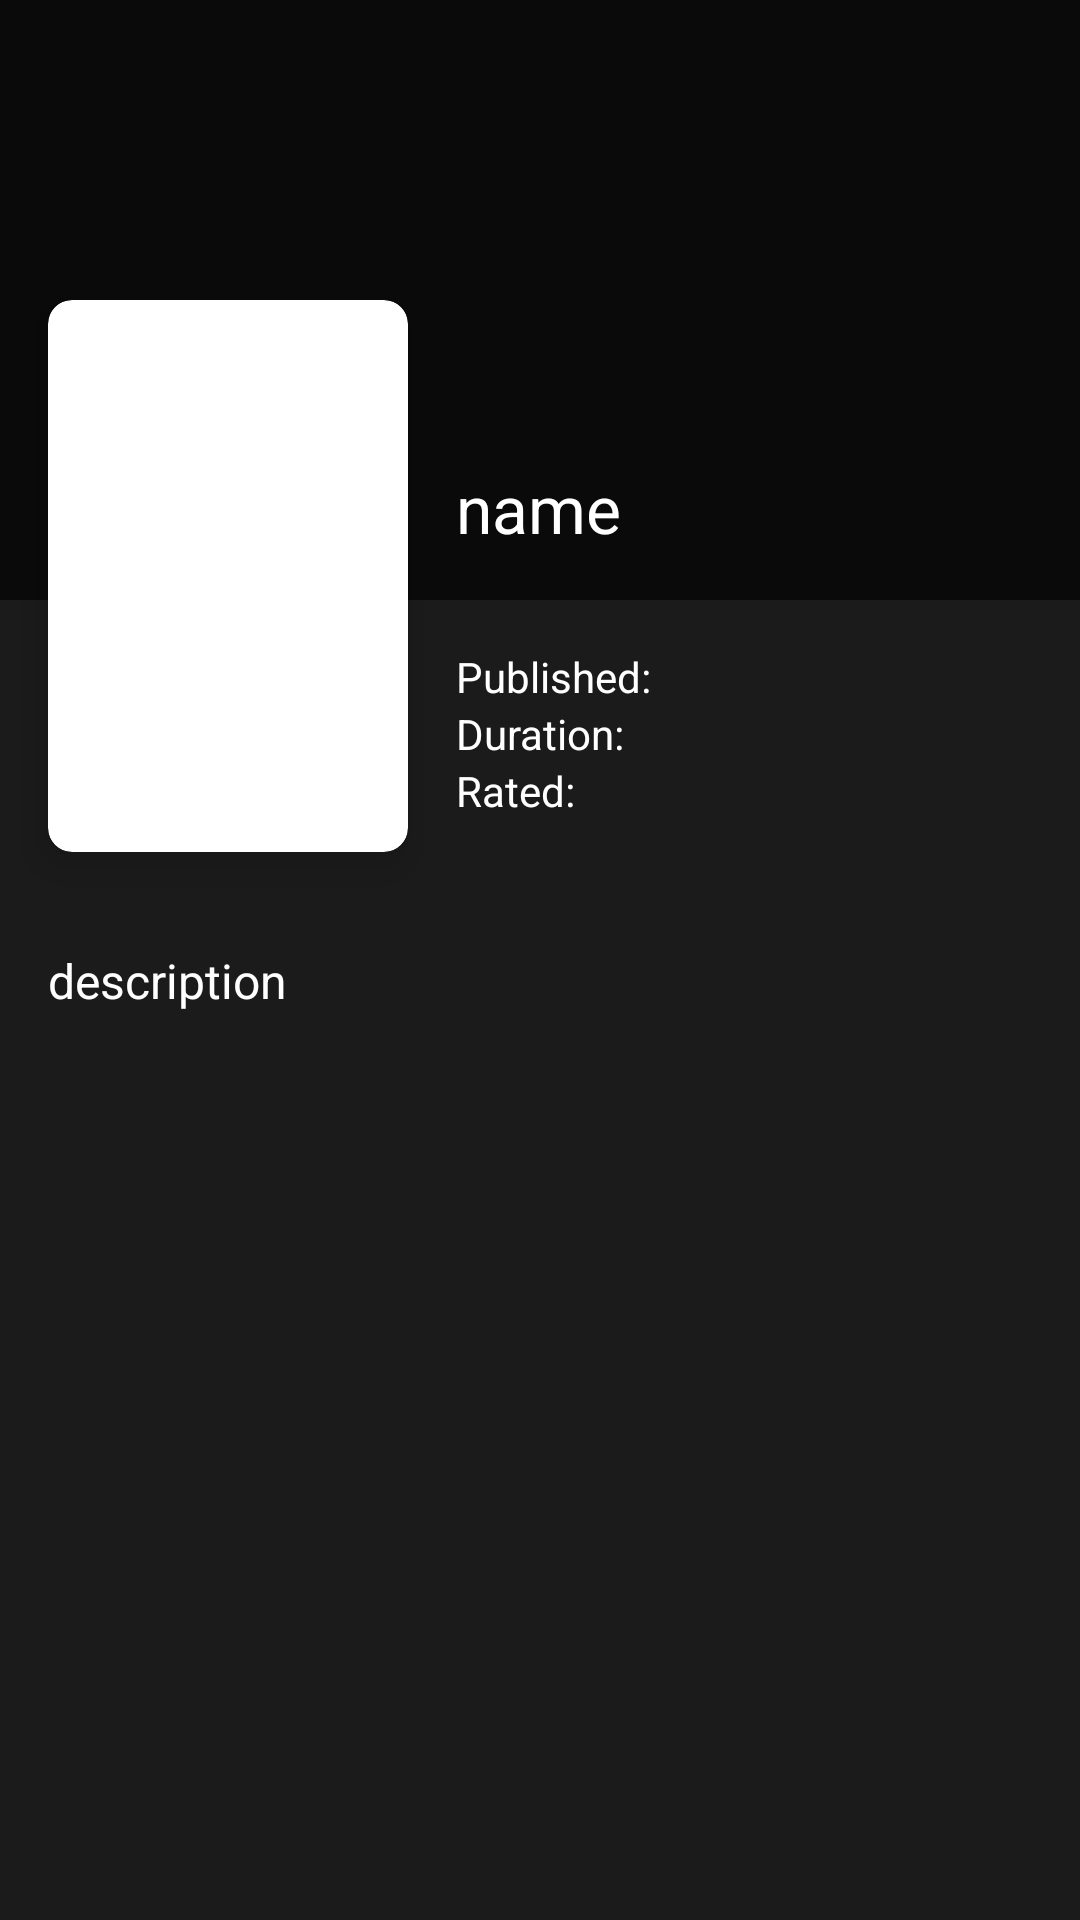

Write the Android layout XML for this screen, with the resource values it uses.
<!-- AndroidManifest.xml: application theme Theme.TheMovieShop -->
<!-- res/layout/activity_movie_details.xml -->
<?xml version="1.0" encoding="utf-8"?>
<androidx.constraintlayout.widget.ConstraintLayout xmlns:android="http://schemas.android.com/apk/res/android"
    xmlns:app="http://schemas.android.com/apk/res-auto"
    xmlns:tools="http://schemas.android.com/tools"
    android:layout_width="match_parent"
    android:layout_height="match_parent"
    android:background="@color/color_primary_dark"
    tools:context=".views.main.activity.MovieDetailsActivity">

    <androidx.constraintlayout.widget.ConstraintLayout
        android:id="@+id/head"
        android:layout_width="match_parent"
        android:layout_height="@dimen/dp_300"
        app:layout_constraintTop_toTopOf="parent">

        <FrameLayout
            android:id="@+id/frame_layout"
            android:layout_width="match_parent"
            android:layout_height="@dimen/dp_200"
            app:layout_constraintTop_toTopOf="parent">

            <ImageView
                android:id="@+id/backdrop_image_view"
                android:layout_width="match_parent"
                android:layout_height="match_parent"
                android:scaleType="centerCrop" />

            <View
                android:layout_width="match_parent"
                android:layout_height="match_parent"
                android:alpha="0.6"
                android:background="@color/black" />

        </FrameLayout>

        <TextView
            android:id="@+id/title_text_view"
            android:layout_width="0dp"
            android:layout_height="wrap_content"
            android:layout_marginHorizontal="@dimen/dp_16"
            android:layout_marginBottom="@dimen/dp_16"
            android:gravity="start"
            android:maxLines="1"
            android:text="name"
            android:textAppearance="@style/TextAppearance.AppCompat.Large"
            android:textColor="@color/white"
            app:layout_constraintBottom_toBottomOf="@id/frame_layout"
            app:layout_constraintEnd_toEndOf="parent"
            app:layout_constraintStart_toEndOf="@id/poster_card_view" />

        <TextView
            android:id="@+id/date_text_view"
            android:layout_width="wrap_content"
            android:layout_height="wrap_content"
            android:layout_marginHorizontal="@dimen/dp_16"
            android:layout_marginTop="@dimen/dp_16"
            android:text="Published: "
            android:textColor="@color/white"
            app:layout_constraintStart_toEndOf="@id/poster_card_view"
            app:layout_constraintTop_toBottomOf="@id/frame_layout" />

        <TextView
            android:id="@+id/popularity_text_view"
            android:layout_width="wrap_content"
            android:layout_height="wrap_content"
            android:layout_marginHorizontal="@dimen/dp_16"
            android:text="Duration: "
            android:textColor="@color/white"
            app:layout_constraintStart_toEndOf="@id/poster_card_view"
            app:layout_constraintTop_toBottomOf="@id/date_text_view" />

        <TextView
            android:id="@+id/average_text_view"
            android:layout_width="wrap_content"
            android:layout_height="wrap_content"
            android:layout_marginHorizontal="@dimen/dp_16"
            android:text="Rated: "
            android:textColor="@color/white"
            app:layout_constraintStart_toEndOf="@id/poster_card_view"
            app:layout_constraintTop_toBottomOf="@id/popularity_text_view" />

        <androidx.cardview.widget.CardView
            android:id="@+id/poster_card_view"
            android:layout_width="@dimen/dp_120"
            android:layout_height="@dimen/dp_184"
            android:layout_marginHorizontal="@dimen/dp_16"
            android:layout_marginTop="@dimen/dp_100"
            app:cardCornerRadius="@dimen/dp_8"
            app:cardElevation="@dimen/dp_8"
            app:layout_constraintStart_toStartOf="parent"
            app:layout_constraintTop_toTopOf="parent">

            <FrameLayout
                android:layout_width="match_parent"
                android:layout_height="match_parent">

                <ImageView
                    android:id="@+id/poster_image_view"
                    android:layout_width="match_parent"
                    android:layout_height="match_parent"
                    android:scaleType="centerCrop" />
            </FrameLayout>

        </androidx.cardview.widget.CardView>

    </androidx.constraintlayout.widget.ConstraintLayout>

    <TextView
        android:id="@+id/description_text_view"
        android:layout_width="0dp"
        android:layout_height="wrap_content"
        android:layout_marginHorizontal="@dimen/dp_16"
        android:layout_marginTop="@dimen/dp_18"
        android:text="description"
        android:textColor="@color/white"
        android:textAppearance="@style/TextAppearance.AppCompat.Light.SearchResult.Subtitle"
        app:layout_constraintEnd_toEndOf="parent"
        app:layout_constraintStart_toStartOf="parent"
        app:layout_constraintTop_toBottomOf="@id/head" />

</androidx.constraintlayout.widget.ConstraintLayout>
<!-- resources referenced by this layout -->
<resources>
  <color name="black">#FF000000</color>
  <color name="color_primary_dark">#1B1B1B</color>
  <color name="white">#FFFFFFFF</color>
  <dimen name="dp_100">100dp</dimen>
  <dimen name="dp_120">120dp</dimen>
  <dimen name="dp_16">16dp</dimen>
  <dimen name="dp_18">16dp</dimen>
  <dimen name="dp_184">184dp</dimen>
  <dimen name="dp_200">200dp</dimen>
  <dimen name="dp_300">300dp</dimen>
  <dimen name="dp_8">8dp</dimen>
  <style name="Theme.TheMovieShop" parent="Theme.AppCompat.Light.DarkActionBar">
          
          <item name="colorPrimary">@color/purple_500</item>
          <item name="colorPrimaryDark">@color/purple_700</item>
          <item name="colorAccent">@color/teal_200</item>
          
      </style>
  <!-- not gathered from this repository: default colours our renderer supplied (Android Studio template values) -->
  <color name="purple_500">#FF6200EE</color>
  <color name="purple_700">#FF3700B3</color>
  <color name="teal_200">#FF03DAC5</color>
</resources>
